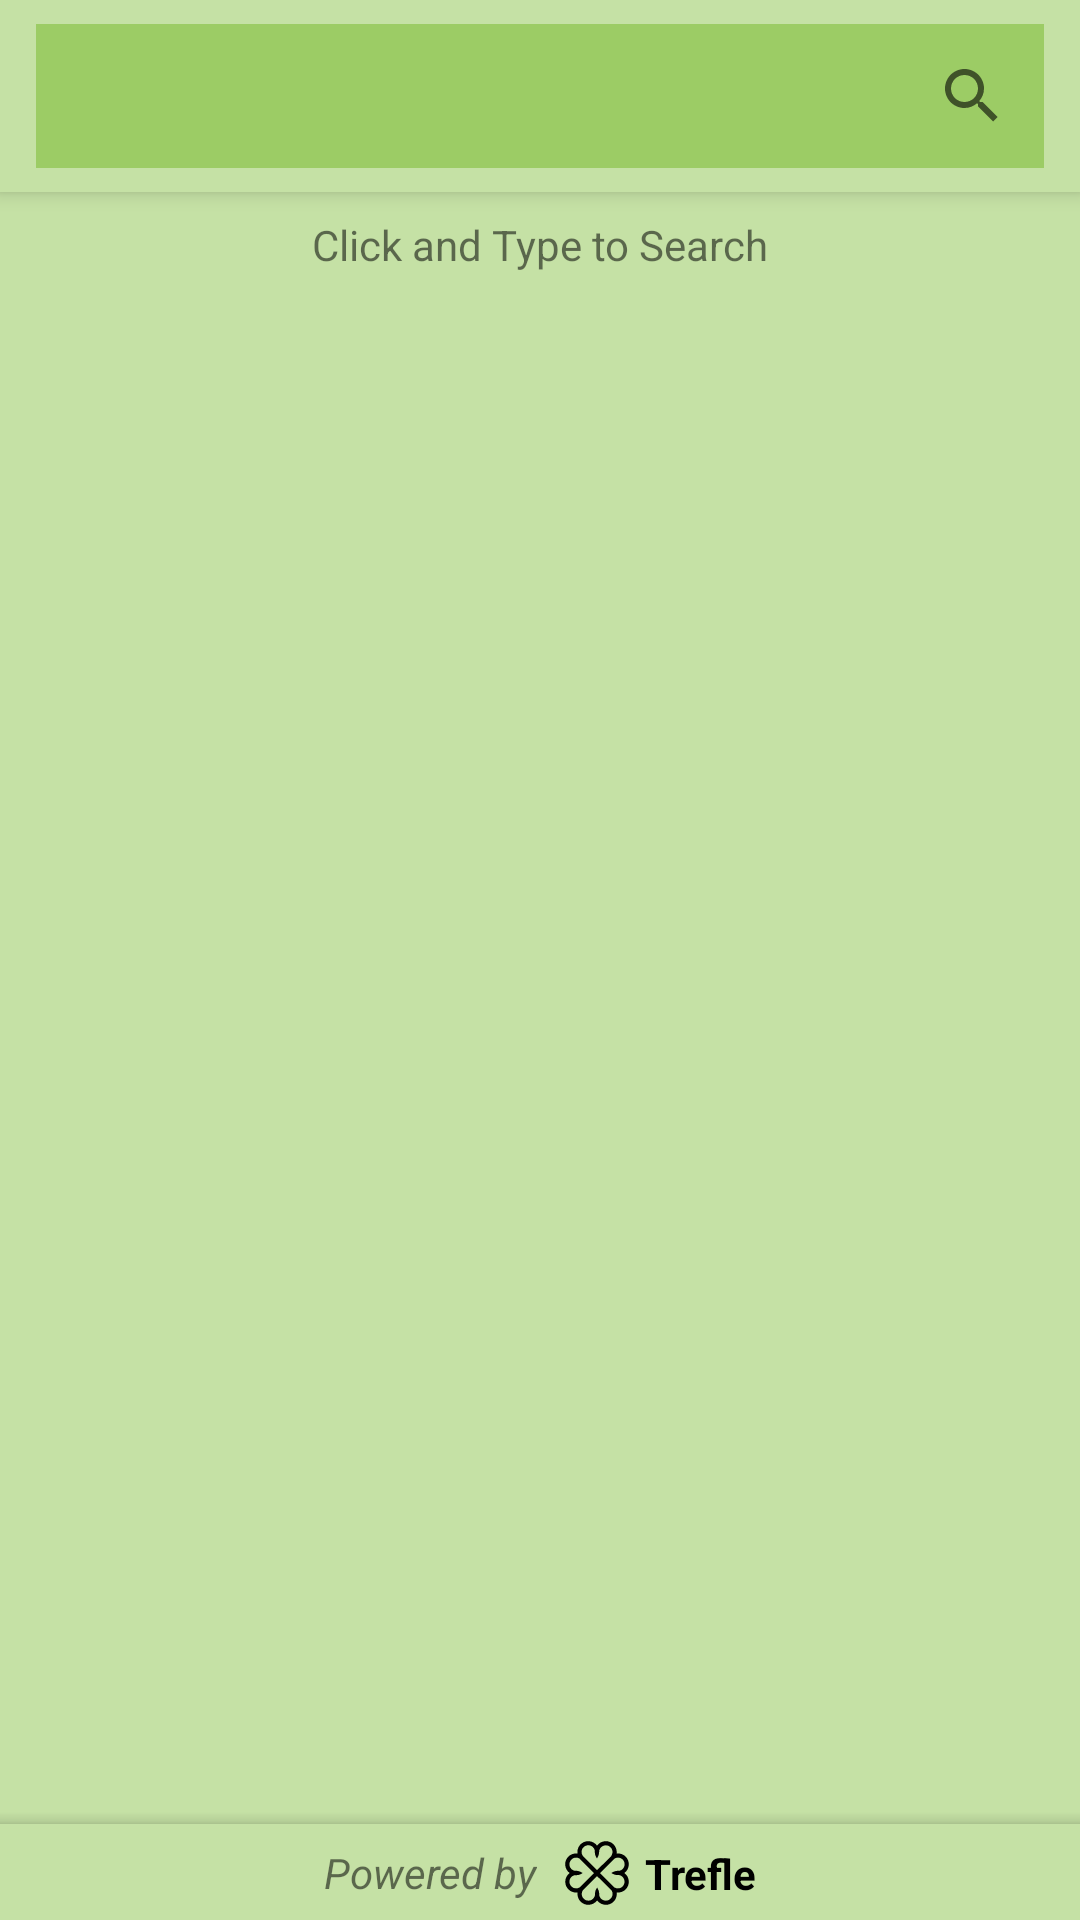

Reconstruct the res/layout file that produces this screen, plus the resources it refers to.
<!-- AndroidManifest.xml: application theme Theme.FarmDoctorV3 -->
<!-- res/layout/fragment_plant_species.xml -->
<?xml version="1.0" encoding="utf-8"?>
<androidx.coordinatorlayout.widget.CoordinatorLayout xmlns:android="http://schemas.android.com/apk/res/android"
    xmlns:app="http://schemas.android.com/apk/res-auto"
    xmlns:tools="http://schemas.android.com/tools"
    android:layout_width="match_parent"
    android:layout_height="match_parent"
    tools:context=".ui.plant.PlantSpeciesFragment">

    <com.google.android.material.appbar.AppBarLayout
        android:id="@+id/appbar"
        android:layout_width="match_parent"
        android:layout_height="wrap_content">

        <com.google.android.material.appbar.CollapsingToolbarLayout
            android:id="@+id/toolbar"
            android:layout_width="match_parent"
            android:layout_height="wrap_content"
            app:contentScrim="?attr/colorPrimary"
            app:layout_scrollFlags="scroll|enterAlways">

            <androidx.constraintlayout.widget.ConstraintLayout
                android:layout_width="match_parent"
                android:layout_height="wrap_content"
                android:background="#C5E1A5"
                android:paddingHorizontal="8dp"
                app:layout_collapseMode="pin">

                <androidx.appcompat.widget.SearchView
                    android:id="@+id/sv_plant_species"
                    android:layout_width="match_parent"
                    android:layout_height="wrap_content"
                    android:layout_marginStart="4dp"
                    android:layout_marginLeft="4dp"
                    android:layout_marginTop="8dp"
                    android:layout_marginEnd="4dp"
                    android:layout_marginRight="4dp"
                    android:layout_marginBottom="8dp"
                    android:background="#9CCC65"
                    android:layoutDirection="rtl"
                    app:layout_constraintBottom_toBottomOf="parent"
                    app:layout_constraintEnd_toEndOf="parent"
                    app:layout_constraintStart_toStartOf="parent"
                    app:layout_constraintTop_toTopOf="parent"
                    app:queryHint="Search Plant Species"
                    tools:ignore="UnusedAttribute" />

            </androidx.constraintlayout.widget.ConstraintLayout>
        </com.google.android.material.appbar.CollapsingToolbarLayout>
    </com.google.android.material.appbar.AppBarLayout>

    <androidx.constraintlayout.widget.ConstraintLayout
        android:layout_width="match_parent"
        android:layout_height="match_parent"
        android:background="#C5E1A5"
        app:layout_behavior="@string/appbar_scrolling_view_behavior">

        <ImageView
            android:id="@+id/iv_search_not_found"
            android:layout_width="150dp"
            android:layout_height="150dp"
            android:layout_marginBottom="32dp"
            android:src="@drawable/ic_search_not_found"
            android:visibility="invisible"
            app:layout_constraintBottom_toBottomOf="parent"
            app:layout_constraintEnd_toEndOf="parent"
            app:layout_constraintStart_toStartOf="parent"
            app:layout_constraintTop_toTopOf="parent" />

        <TextView
            android:id="@+id/tv_search_result"
            android:layout_width="wrap_content"
            android:layout_height="wrap_content"
            android:layout_marginTop="8dp"
            android:text="Click and Type to Search"
            app:layout_constraintEnd_toEndOf="parent"
            app:layout_constraintStart_toStartOf="parent"
            app:layout_constraintTop_toTopOf="parent" />

        <androidx.recyclerview.widget.RecyclerView
            android:id="@+id/rv_list_plant_species"
            android:layout_width="match_parent"
            android:layout_height="0dp"
            android:layout_marginTop="8dp"
            android:layout_marginBottom="4dp"
            android:splitMotionEvents="false"
            app:layout_constraintBottom_toTopOf="@id/img_btn_prev_page"
            app:layout_constraintEnd_toEndOf="parent"
            app:layout_constraintStart_toStartOf="parent"
            app:layout_constraintTop_toBottomOf="@+id/tv_search_result"
            tools:listitem="@layout/item_list_plant_species" />

        <ImageButton
            android:id="@+id/img_btn_prev_page"
            android:layout_width="wrap_content"
            android:layout_height="32dp"
            android:layout_marginBottom="36dp"
            android:clickable="false"
            android:src="@drawable/ic_prev_page"
            app:layout_constraintBottom_toBottomOf="parent"
            app:layout_constraintEnd_toStartOf="@+id/tv_page_indicator"
            app:layout_constraintHorizontal_chainStyle="packed"
            app:layout_constraintStart_toStartOf="parent" />

        <TextView
            android:id="@+id/tv_page_indicator"
            android:layout_width="wrap_content"
            android:layout_height="wrap_content"
            android:layout_marginStart="16dp"
            android:layout_marginLeft="16dp"
            android:text="1 / 1"
            android:textColor="@color/colorTitleText"
            android:textSize="14sp"
            android:textStyle="bold"
            app:layout_constraintBottom_toBottomOf="@id/img_btn_prev_page"
            app:layout_constraintEnd_toStartOf="@+id/img_btn_next_page"
            app:layout_constraintStart_toEndOf="@+id/img_btn_prev_page"
            app:layout_constraintTop_toTopOf="@+id/img_btn_prev_page" />

        <ImageButton
            android:id="@+id/img_btn_next_page"
            android:layout_width="wrap_content"
            android:layout_height="32dp"
            android:layout_marginStart="16dp"
            android:layout_marginLeft="16dp"
            android:src="@drawable/ic_next_page"
            app:layout_constraintBottom_toBottomOf="@+id/tv_page_indicator"
            app:layout_constraintEnd_toEndOf="parent"
            app:layout_constraintStart_toEndOf="@+id/tv_page_indicator"
            app:layout_constraintTop_toTopOf="@+id/tv_page_indicator" />

        <ProgressBar
            android:id="@+id/pb_search_species"
            android:layout_width="wrap_content"
            android:layout_height="wrap_content"
            android:layout_marginBottom="32dp"
            android:visibility="invisible"
            app:layout_constraintBottom_toBottomOf="parent"
            app:layout_constraintEnd_toEndOf="parent"
            app:layout_constraintStart_toStartOf="parent"
            app:layout_constraintTop_toTopOf="parent" />

    </androidx.constraintlayout.widget.ConstraintLayout>

    <com.google.android.material.bottomappbar.BottomAppBar
        android:id="@+id/bottomAppBar"
        style="@style/Widget.MaterialComponents.BottomAppBar.Colored"
        app:contentInsetStart="0dp"
        android:background="@color/backgroundColor"
        android:layout_width="match_parent"
        android:layout_height="32dp"
        android:layout_gravity="bottom" >

        <com.google.android.material.appbar.CollapsingToolbarLayout
            android:layout_width="match_parent"
            android:layout_height="wrap_content"
            app:layout_scrollFlags="scroll|enterAlways">

            <androidx.constraintlayout.widget.ConstraintLayout
                android:layout_width="match_parent"
                android:layout_height="32dp"
                android:layout_gravity="bottom"
                android:background="#C5E1A5"
                app:layout_collapseMode="pin">

                <TextView
                    android:id="@+id/tv_trefle_support"
                    android:layout_width="wrap_content"
                    android:layout_height="wrap_content"
                    android:layout_marginEnd="8dp"
                    android:layout_marginRight="8dp"
                    android:text="Powered by"
                    android:textStyle="italic"
                    app:layout_constraintBottom_toBottomOf="parent"
                    app:layout_constraintEnd_toStartOf="@+id/iv_trefle_logo"
                    app:layout_constraintHorizontal_chainStyle="packed"
                    app:layout_constraintStart_toStartOf="parent"
                    app:layout_constraintTop_toTopOf="parent" />

                <ImageView
                    android:id="@+id/iv_trefle_logo"
                    android:layout_width="24dp"
                    android:layout_height="wrap_content"
                    android:src="@drawable/trefle_logo"
                    app:layout_constraintBottom_toBottomOf="@+id/tv_trefle_support"
                    app:layout_constraintEnd_toStartOf="@+id/tv_trefle"
                    app:layout_constraintStart_toEndOf="@+id/tv_trefle_support"
                    app:layout_constraintTop_toTopOf="@+id/tv_trefle_support" />

                <TextView
                    android:id="@+id/tv_trefle"
                    android:layout_width="wrap_content"
                    android:layout_height="wrap_content"
                    android:layout_marginStart="4dp"
                    android:layout_marginLeft="4dp"
                    android:fontFamily="arial"
                    android:text="Trefle"
                    android:textColor="@color/colorTextContent"
                    android:textStyle="bold"
                    app:layout_constraintBottom_toBottomOf="@+id/iv_trefle_logo"
                    app:layout_constraintEnd_toEndOf="parent"
                    app:layout_constraintStart_toEndOf="@+id/iv_trefle_logo"
                    app:layout_constraintTop_toTopOf="@+id/iv_trefle_logo" />
            </androidx.constraintlayout.widget.ConstraintLayout>
        </com.google.android.material.appbar.CollapsingToolbarLayout>
    </com.google.android.material.bottomappbar.BottomAppBar>

</androidx.coordinatorlayout.widget.CoordinatorLayout>
<!-- res/layout/item_list_plant_species.xml (included above) -->
<?xml version="1.0" encoding="utf-8"?>
<androidx.cardview.widget.CardView xmlns:android="http://schemas.android.com/apk/res/android"
    android:layout_width="match_parent"
    android:layout_height="wrap_content"
    xmlns:app="http://schemas.android.com/apk/res-auto"
    android:layout_gravity="center"
    android:layout_marginHorizontal="8dp"
    android:layout_marginVertical="4dp"
    android:foreground="?android:attr/selectableItemBackground"
    android:clickable="true"
    android:focusable="true"
    app:cardCornerRadius="4dp">

    <androidx.constraintlayout.widget.ConstraintLayout
        android:layout_width="match_parent"
        android:layout_height="wrap_content"
        android:background="#9CCC65"
        android:padding="4dp">

        <com.github.siyamed.shapeimageview.RoundedImageView
            android:id="@+id/riv_item_image"
            android:layout_width="100dp"
            android:layout_height="100dp"
            android:layout_marginStart="8dp"
            android:layout_marginLeft="8dp"
            android:src="@drawable/ic_default_image"
            app:layout_constraintBottom_toBottomOf="parent"
            app:layout_constraintStart_toStartOf="parent"
            app:layout_constraintTop_toTopOf="parent"
            app:siBorderColor="#4CAF50"
            app:siBorderWidth="2dp"
            app:siRadius="4dp"
            app:siSquare="true" />

        <TextView
            android:id="@+id/tv_item_scientific_name"
            android:layout_width="0dp"
            android:layout_height="wrap_content"
            android:layout_marginStart="8dp"
            android:layout_marginLeft="8dp"
            android:layout_marginEnd="8dp"
            android:layout_marginRight="8dp"
            android:maxLines="1"
            android:text="Scientific Name"
            android:textColor="@color/colorTitleText"
            android:textSize="18sp"
            android:textStyle="bold"
            app:layout_constraintBottom_toTopOf="@+id/tv_item_common_name"
            app:layout_constraintEnd_toEndOf="parent"
            app:layout_constraintStart_toEndOf="@+id/riv_item_image"
            app:layout_constraintTop_toTopOf="parent" />

        <TextView
            android:id="@+id/tv_item_common_name"
            android:layout_width="0dp"
            android:layout_height="wrap_content"
            android:layout_marginStart="8dp"
            android:layout_marginLeft="8dp"
            android:layout_marginEnd="8dp"
            android:layout_marginRight="8dp"
            android:maxLines="1"
            android:text="Common Name"
            android:textColor="@android:color/black"
            app:layout_constraintBottom_toTopOf="@+id/tv_item_author"
            app:layout_constraintEnd_toEndOf="parent"
            app:layout_constraintStart_toEndOf="@+id/riv_item_image"
            app:layout_constraintTop_toBottomOf="@+id/tv_item_scientific_name" />

        <TextView
            android:id="@+id/tv_item_author"
            android:layout_width="0dp"
            android:layout_height="wrap_content"
            android:layout_marginStart="8dp"
            android:layout_marginLeft="8dp"
            android:layout_marginEnd="8dp"
            android:layout_marginRight="8dp"
            android:maxLines="1"
            android:text="Author"
            android:textColor="@android:color/black"
            app:layout_constraintBottom_toTopOf="@+id/tv_item_rank"
            app:layout_constraintEnd_toEndOf="parent"
            app:layout_constraintStart_toEndOf="@+id/riv_item_image"
            app:layout_constraintTop_toBottomOf="@+id/tv_item_common_name" />

        <TextView
            android:id="@+id/tv_item_rank"
            android:layout_width="0dp"
            android:layout_height="wrap_content"
            android:layout_marginStart="8dp"
            android:layout_marginLeft="8dp"
            android:layout_marginEnd="8dp"
            android:layout_marginRight="8dp"
            android:maxLines="1"
            android:text="Rank"
            android:textColor="@android:color/black"
            app:layout_constraintBottom_toBottomOf="parent"
            app:layout_constraintEnd_toEndOf="parent"
            app:layout_constraintStart_toEndOf="@+id/riv_item_image"
            app:layout_constraintTop_toBottomOf="@+id/tv_item_author" />
    </androidx.constraintlayout.widget.ConstraintLayout>
</androidx.cardview.widget.CardView>
<!-- resources referenced by this layout -->
<resources>
  <color name="backgroundColor">#C5E1A5</color>
  <color name="colorTextContent">@android:color/black</color>
  <color name="colorTitleText">#33691E</color>
  <!-- drawable ic_next_page (drawable) -->
  <vector android:height="24dp" android:tint="#279B49"
      android:viewportHeight="24" android:viewportWidth="24"
      android:width="24dp" xmlns:android="http://schemas.android.com/apk/res/android">
      <path android:fillColor="@android:color/white" android:pathData="M10,6L8.59,7.41 13.17,12l-4.58,4.59L10,18l6,-6z"/>
  </vector>
  <!-- drawable ic_prev_page (drawable) -->
  <vector android:height="24dp" android:tint="#279B49"
      android:viewportHeight="24" android:viewportWidth="24"
      android:width="24dp" xmlns:android="http://schemas.android.com/apk/res/android">
      <path android:fillColor="@android:color/white" android:pathData="M15.41,7.41L14,6l-6,6 6,6 1.41,-1.41L10.83,12z"/>
  </vector>
  <!-- drawable ic_search_not_found (drawable) -->
  <vector android:height="24dp" android:tint="#009B4C"
      android:viewportHeight="24.0" android:viewportWidth="24.0"
      android:width="24dp" xmlns:android="http://schemas.android.com/apk/res/android">
      <path android:fillColor="#FF000000" android:pathData="M15.5,14h-0.79l-0.28,-0.27C15.41,12.59 16,11.11 16,9.5 16,5.91 13.09,3 9.5,3S3,5.91 3,9.5 5.91,16 9.5,16c1.61,0 3.09,-0.59 4.23,-1.57l0.27,0.28v0.79l5,4.99L20.49,19l-4.99,-5zM9.5,14C7.01,14 5,11.99 5,9.5S7.01,5 9.5,5 14,7.01 14,9.5 11.99,14 9.5,14z"/>
  </vector>
  <!-- drawable trefle_logo: vector/xml drawable (drawable, 4545 chars, omitted) -->
  <style name="Theme.FarmDoctorV3" parent="Theme.MaterialComponents.DayNight.DarkActionBar">
          
          <item name="colorPrimary">@color/colorPrimary</item>
          <item name="colorPrimaryVariant">@color/colorPrimaryDark</item>
          <item name="colorOnPrimary">@color/white</item>
          
          <item name="colorSecondary">@color/colorPrimary</item>
          <item name="colorSecondaryVariant">@color/colorPrimaryDark</item>
          <item name="colorOnSecondary">@color/black</item>
          
          <item name="android:statusBarColor" tools:targetApi="l">?attr/colorPrimaryVariant</item>
          
      </style>
  <color name="colorPrimary">#43A047</color>
  <color name="colorPrimaryDark">#00897B</color>
  <color name="white">#FFFFFFFF</color>
  <color name="black">#FF000000</color>
</resources>
